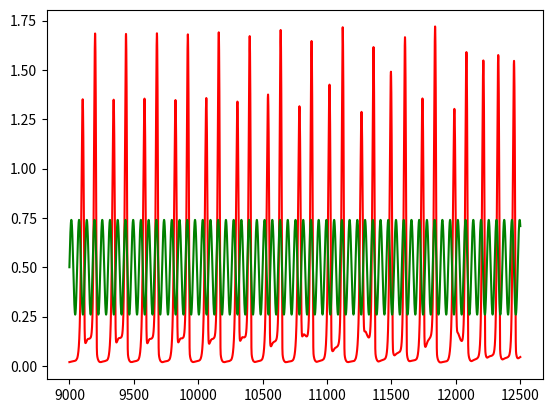
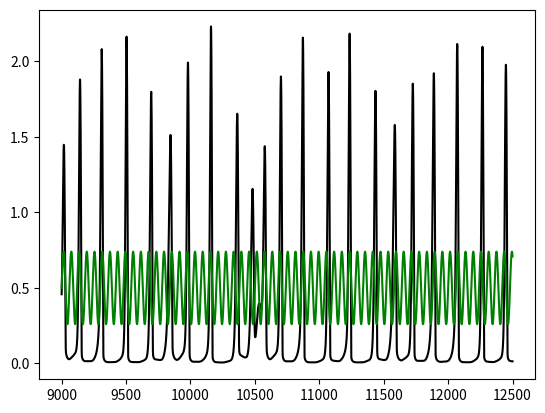
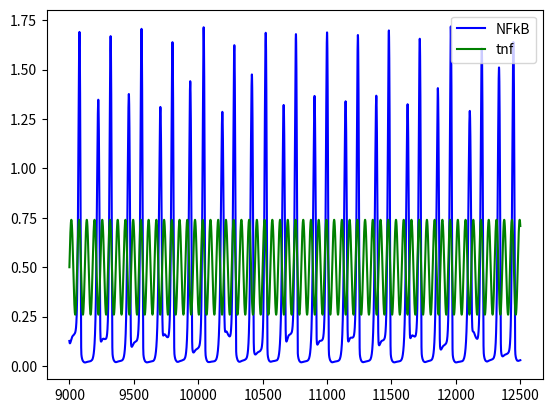

Generate these figures, in order, with matplotlib: (Note: this script raises an exception after producing the figures.)


import numpy as np
import matplotlib.pyplot as plt
import pandas as pd
from math import sin, pi
import scipy.integrate as sp
import matplotlib as mpl
from mpl_toolkits.mplot3d import Axes3D

#all rate constants have unit /min or uM/min 
init=[1.2,0.5,0,0,0]
init1=[0.1,0.5,0,0,0]
init2=[.005,0.5,0,0,0]
tmin=0
dt=0.05
iter_t=250000.
tmax=dt*iter_t
t=np.arange(tmin,tmax,dt)
kN_in=5.4
kI_in=0.018
kt=1.03
ktI=0.24
KI=0.035
KN=0.029
gamma=0.017
alpha=1.05
N_tot=1.0
ka=0.24
ki=0.18
kp=0.036
ka20=0.0018
ikk_tot=2.0
a20=0.0026
A=0.24
v=1/60.

def nfkb(t,y):
    TNF=0.5 + A*sin(2*pi*v*t)
    N=y[0]
    Im=y[1]
    I=y[2]
    IKKa=y[3]
    IKKi=y[4]
    dNdt=kN_in*(N_tot-N)*(KI/(KI+I)) - kI_in*I*(N/(N+KN))
    dImdt=kt*(N**2) - gamma*Im
    dIdt=ktI*Im - alpha*IKKa*(N_tot-N)*(I/(I+KI))
    dIKKadt=ka*TNF*(ikk_tot - IKKa - IKKi) - ki*IKKa
    dIKKidt=ki*IKKa - kp*IKKi*(ka20/(ka20+a20*TNF))
    t=+dt
    x=np.asarray([dNdt,dImdt,dIdt,dIKKadt,dIKKidt])
    return x

soln=sp.solve_ivp(nfkb, t_span=(tmin,tmax),y0=init, method="RK45", t_eval=t,vectorized=True)
soln1=sp.solve_ivp(nfkb, t_span=(tmin,tmax),y0=init1, method="RK45", t_eval=t,vectorized=True)
soln2=sp.solve_ivp(nfkb, t_span=(tmin,tmax),y0=init2, method="RK45", t_eval=t,vectorized=True)
#print(soln)
time=soln.t
TNF=0.5 + A*np.sin(2*pi*v*time)

nucl_nfkb=5*soln.y[0]
cyto_ikb=soln.y[1]
ikb_m=soln.y[2]

nucl_nfkb1=5*soln1.y[0]
cyto_ikb1=soln1.y[1]
ikb_m1=soln1.y[2]

nucl_nfkb2=5*soln2.y[0]
cyto_ikb2=soln2.y[1]
ikb_m2=soln2.y[2]

print('done')


#mpl.rcParams['legend.fontsize'] = 10
#plots the NFkB oscillations driven by TNF
start=180000
#stop=iter_t
plt.plot(time[start:],nucl_nfkb[start:],"r", label="NFkB")
plt.plot(time[start:],TNF[start:],"g", label="tnf")
plt.figure()
plt.plot(time[start:],nucl_nfkb1[start:],"k", label="NFkB")
plt.plot(time[start:],TNF[start:],"g", label="tnf")
plt.figure()
plt.plot(time[start:],nucl_nfkb2[start:],"b", label="NFkB")
plt.plot(time[start:],TNF[start:],"g", label="tnf")
#plt.plot(t[20000:],c[20000:],"g", label="IkB/10")
#plt.plot(t[5000,:],)
#plt.xlabel("time(min)")
#plt.ylabel("NFkB or IkB")
#plt.title("Nuclear NFkB and cytoplasmic IkB oscillations without TNF")
plt.legend()
plt.show()

#plots the phase diagrame of the first 3 variable of the system. Shows the limit cycles and the chaotic attactor.
fig = plt.figure()
ax = fig.gca(projection='3d')
x = nucl_nfkb[start:]
y = cyto_ikb[start:]
z = ikb_m[start:]
ax.plot(x, y, z, linewidth=0.2,c='r', label='trajectory 1')

#fig = plt.figure()
ax = fig.gca(projection='3d')
x = nucl_nfkb1[start:]
y = cyto_ikb1[start:]
z = ikb_m1[start:]
ax.plot(x, y, z, c="k",linewidth=0.2, label='trajectory 2')

#fig = plt.figure()
ax = fig.gca(projection='3d')
x = nucl_nfkb2[start:]
y = cyto_ikb2[start:]
z = ikb_m2[start:]
ax.plot(x, y, z, c="b",linewidth=0.2 ,label='trajectory 3')
ax.set_ylabel('ikbm')
ax.set_zlabel('ikb')
ax.set_xlabel('nfkb')
ax.legend()
plt.show()





